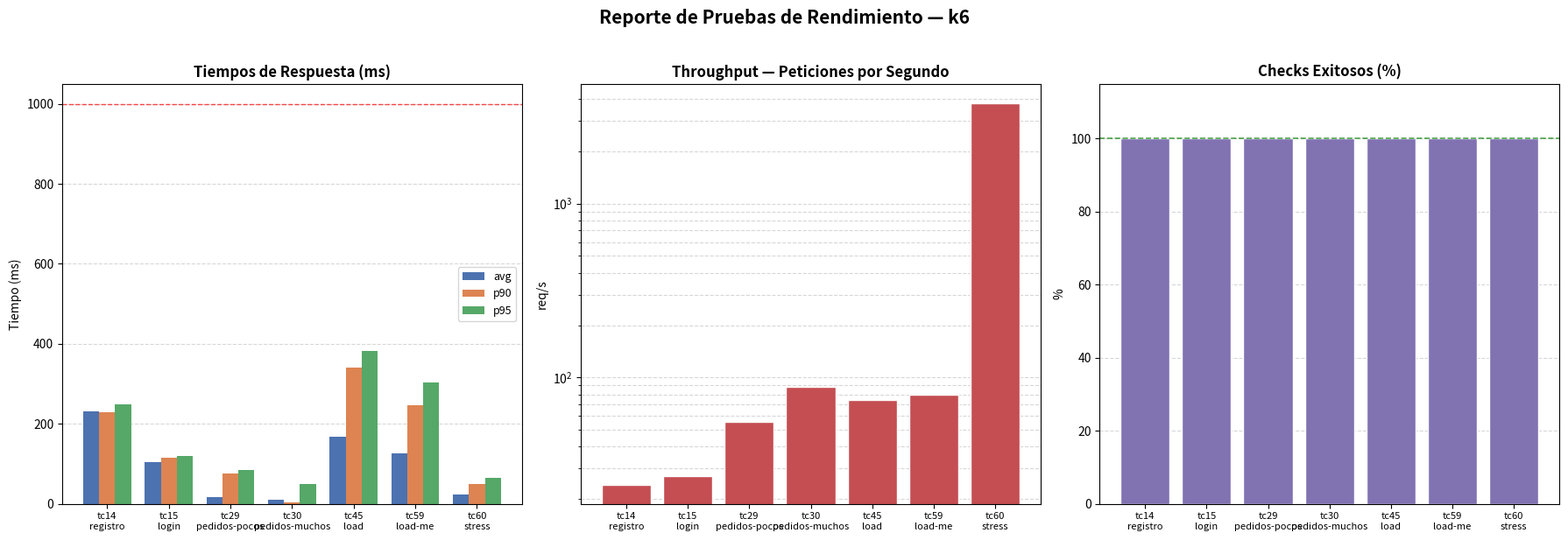

Reproduce this figure in Python. (Note: this script raises an exception after producing the figure.)
import matplotlib
matplotlib.use('Agg')
import matplotlib.pyplot as plt
import numpy as np

tests = [
    "tc14\nregistro",
    "tc15\nlogin",
    "tc29\npedidos-pocos",
    "tc30\npedidos-muchos",
    "tc45\nload",
    "tc59\nload-me",
    "tc60\nstress",
]

avg_ms     = [231.95, 103.48, 17.59, 10.94, 168.67, 125.53, 22.96]
p90_ms     = [229.09, 115.64, 75.55,  3.44, 340.72, 246.35, 49.68]
p95_ms     = [248.82, 119.11, 84.47, 50.69, 381.78, 303.90, 64.40]
throughput = [24.19, 27.05, 55.74, 88.60, 74.63, 79.20, 3784.68]
checks_pct = [100.0, 100.0, 100.0, 100.0, 100.0, 100.0, 100.0]

x = np.arange(len(tests))
w = 0.26

fig, axes = plt.subplots(1, 3, figsize=(18, 6))
fig.suptitle("Reporte de Pruebas de Rendimiento — k6", fontsize=15, fontweight='bold', y=1.02)

COLORS = {
    'avg': '#4C72B0',
    'p90': '#DD8452',
    'p95': '#55A868',
    'thr': '#C44E52',
    'chk': '#8172B2',
}

# ── 1. Response times ────────────────────────────────────────────────────────
ax1 = axes[0]
ax1.bar(x - w, avg_ms, w, label='avg', color=COLORS['avg'])
ax1.bar(x,     p90_ms, w, label='p90', color=COLORS['p90'])
ax1.bar(x + w, p95_ms, w, label='p95', color=COLORS['p95'])
ax1.set_title("Tiempos de Respuesta (ms)", fontsize=12, fontweight='bold')
ax1.set_ylabel("Tiempo (ms)")
ax1.set_xticks(x)
ax1.set_xticklabels(tests, fontsize=8)
ax1.legend(fontsize=9)
ax1.axhline(1000, color='red', linestyle='--', linewidth=1, alpha=0.7)
ax1.yaxis.grid(True, linestyle='--', alpha=0.5)
ax1.set_axisbelow(True)

# ── 2. Throughput ────────────────────────────────────────────────────────────
ax2 = axes[1]
ax2.bar(x, throughput, color=COLORS['thr'], edgecolor='white')
ax2.set_title("Throughput — Peticiones por Segundo", fontsize=12, fontweight='bold')
ax2.set_ylabel("req/s")
ax2.set_xticks(x)
ax2.set_xticklabels(tests, fontsize=8)
ax2.set_yscale('log')
ax2.yaxis.grid(True, linestyle='--', alpha=0.5, which='both')
ax2.set_axisbelow(True)

# ── 3. Checks passed % ───────────────────────────────────────────────────────
ax3 = axes[2]
ax3.bar(x, checks_pct, color=COLORS['chk'], edgecolor='white')
ax3.set_title("Checks Exitosos (%)", fontsize=12, fontweight='bold')
ax3.set_ylabel("%")
ax3.set_ylim(0, 115)
ax3.set_xticks(x)
ax3.set_xticklabels(tests, fontsize=8)
ax3.axhline(100, color='green', linestyle='--', linewidth=1.2, alpha=0.7)
ax3.yaxis.grid(True, linestyle='--', alpha=0.5)
ax3.set_axisbelow(True)

plt.tight_layout()
out = '/home/jony/springboot-react-jwt-token/charts/charts.png'
plt.savefig(out, dpi=150, bbox_inches='tight')
print(f"Saved: {out}")
